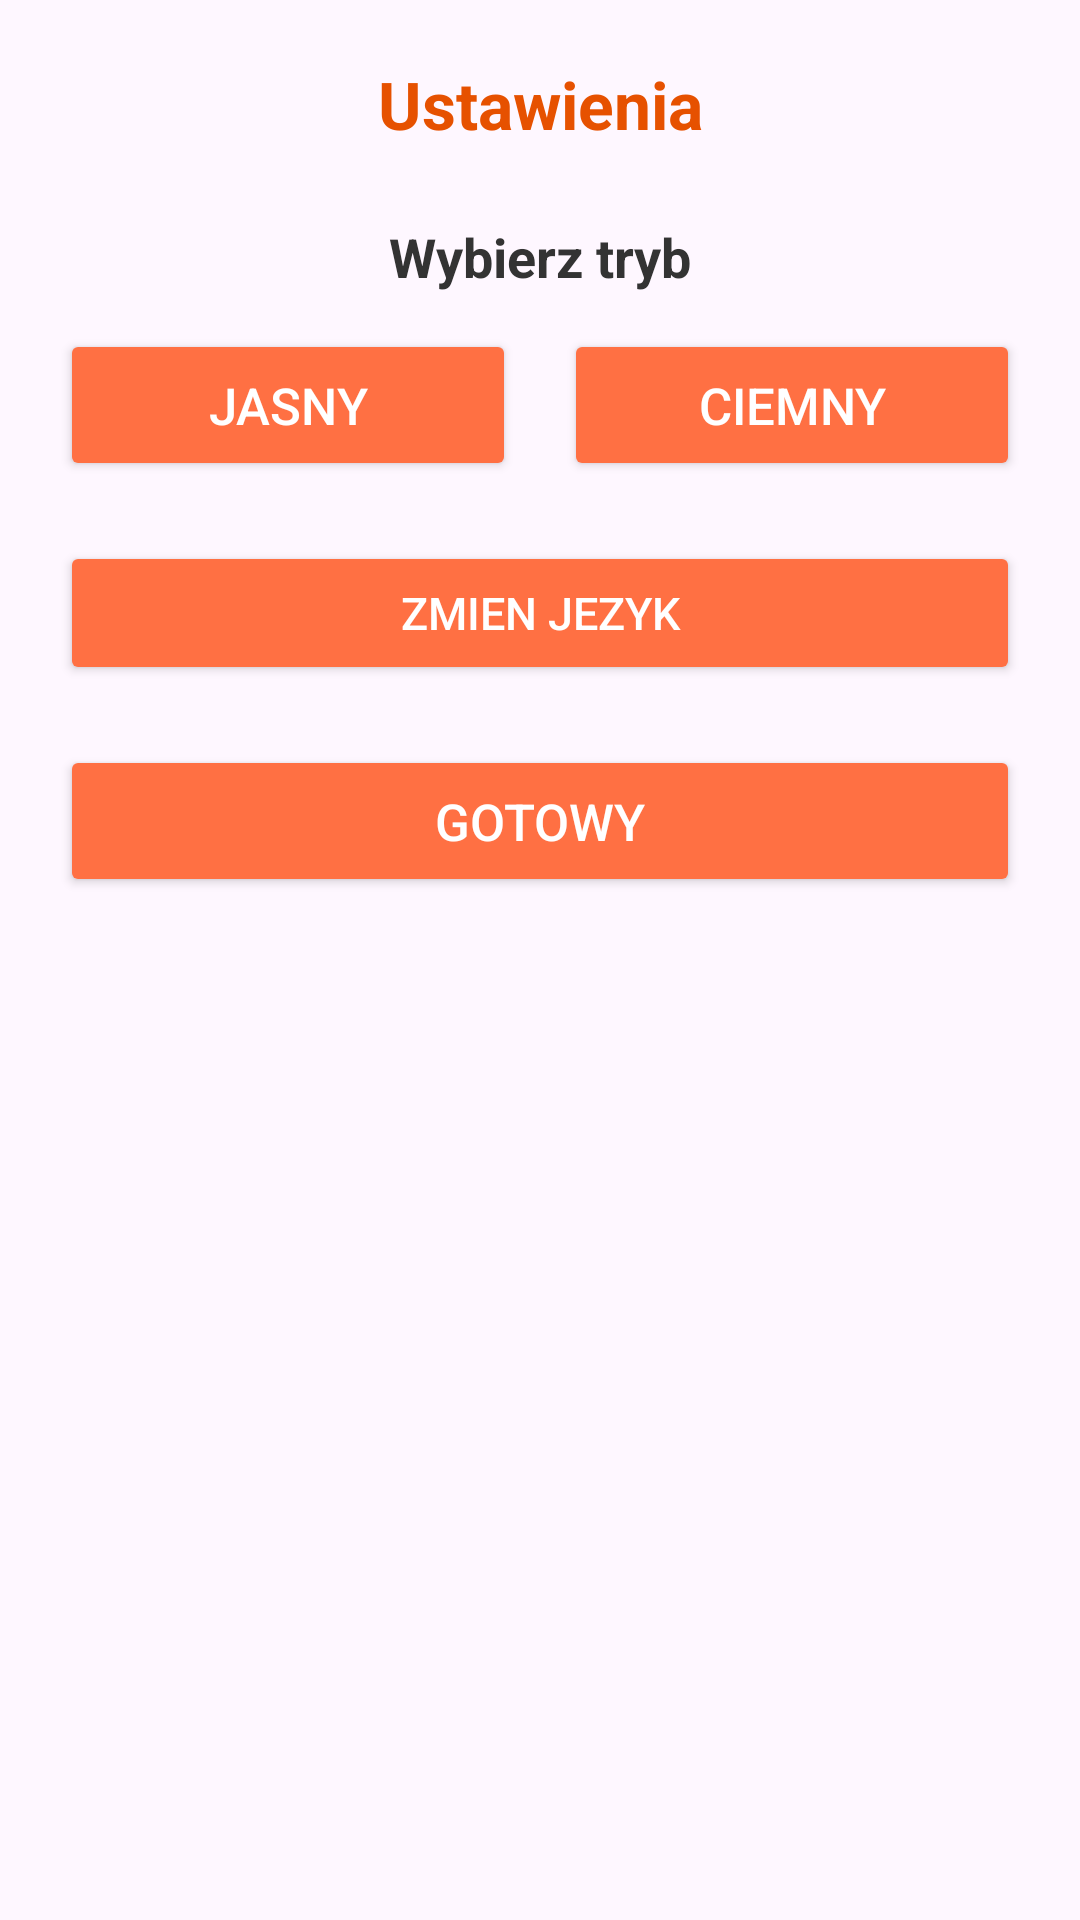

Produce the Android XML layout that renders to this screen, including the resource entries it uses.
<!-- AndroidManifest.xml: application theme Theme.HiraganaAndKatakana -->
<!-- res/layout/dialog_general_settings.xml -->
<?xml version="1.0" encoding="utf-8"?>
<LinearLayout xmlns:android="http://schemas.android.com/apk/res/android"
    android:layout_width="match_parent"
    android:layout_height="wrap_content"
    xmlns:app="http://schemas.android.com/apk/res-auto"
    android:orientation="vertical"
    android:minWidth="3000000dp"
    android:padding="20dp">

    <TextView
        android:layout_width="match_parent"
        android:layout_height="wrap_content"
        android:text="@string/ustawienia"
        android:textSize="22sp"
        android:textStyle="bold"
        android:textColor="@color/tekst_glowny"
        android:gravity="center"
        android:paddingBottom="16dp"/>

    <TextView
        android:layout_width="match_parent"
        android:layout_height="wrap_content"
        android:text="@string/tryb"
        android:textSize="18sp"
        android:gravity="center"
        android:textColor="@color/tekst_podstawowy"
        android:textStyle="bold"
        android:paddingTop="8dp"
        android:paddingBottom="12dp"/>

    <LinearLayout
        android:layout_width="match_parent"
        android:layout_height="wrap_content"
        android:orientation="horizontal"
        android:layout_marginBottom="20dp">

        <Button
            android:id="@+id/buttonJasny"
            android:layout_width="0dp"
            android:layout_height="wrap_content"
            android:layout_weight="1"
            android:text="@string/jasny"
            android:textSize="17sp"
            android:textColor="@color/tekst_na_glownym"
            android:layout_marginEnd="8dp"
            app:backgroundTint="@color/przycisk_glowny"
            app:cornerRadius="12dp"
            android:padding="14dp"/>

        <Button
            android:id="@+id/buttonCiemny"
            android:layout_width="0dp"
            android:layout_height="wrap_content"
            android:layout_weight="1"
            android:text="@string/ciemny"
            android:textSize="17sp"
            android:textColor="@color/tekst_na_glownym"
            android:layout_marginStart="8dp"
            app:backgroundTint="@color/przycisk_glowny"
            app:cornerRadius="12dp"
            android:padding="14dp"/>

    </LinearLayout>

    <Button
        android:id="@+id/buttonZmienJezyk"
        android:layout_width="match_parent"
        android:layout_height="wrap_content"
        android:text="@string/zmienjezyk"
        android:textSize="15sp"
        android:textColor="@color/tekst_na_glownym"
        app:backgroundTint="@color/przycisk_glowny"
        app:cornerRadius="12dp"
        android:padding="10dp"
        android:layout_marginBottom="20dp"/>

    <Button
        android:id="@+id/buttonGotowy"
        android:layout_width="match_parent"
        android:layout_height="wrap_content"
        android:text="@string/gotowy"
        android:textSize="17sp"
        android:textColor="@color/tekst_na_glownym"
        app:backgroundTint="@color/przycisk_glowny"
        app:cornerRadius="12dp"
        android:padding="14dp"/>

</LinearLayout>
<!-- resources referenced by this layout -->
<resources>
  <color name="przycisk_glowny">#FF7043</color>
  <color name="tekst_glowny">#E65100</color>
  <color name="tekst_na_glownym">#FFFFFF</color>
  <color name="tekst_podstawowy">#333333</color>
  <string name="ciemny">Ciemny</string>
  <string name="gotowy">Gotowy</string>
  <string name="jasny">Jasny</string>
  <string name="tryb">Wybierz tryb</string>
  <string name="ustawienia">Ustawienia</string>
  <string name="zmienjezyk">Zmien Jezyk</string>
  <style name="Theme.HiraganaAndKatakana" parent="Base.Theme.HiraganaAndKatakana" />
  <style name="Base.Theme.HiraganaAndKatakana" parent="Theme.Material3.DayNight">
          
          <item name="colorPrimary">#E65100</item>
          <item name="colorPrimaryDark">#BF360C</item>
          <item name="colorAccent">#FF7043</item>
          <item name="colorSurface">#FFFFFF</item>
          <item name="colorOnPrimary">#FFFFFF</item>
          <item name="colorOnSurface">#E65100</item>
      </style>
</resources>
